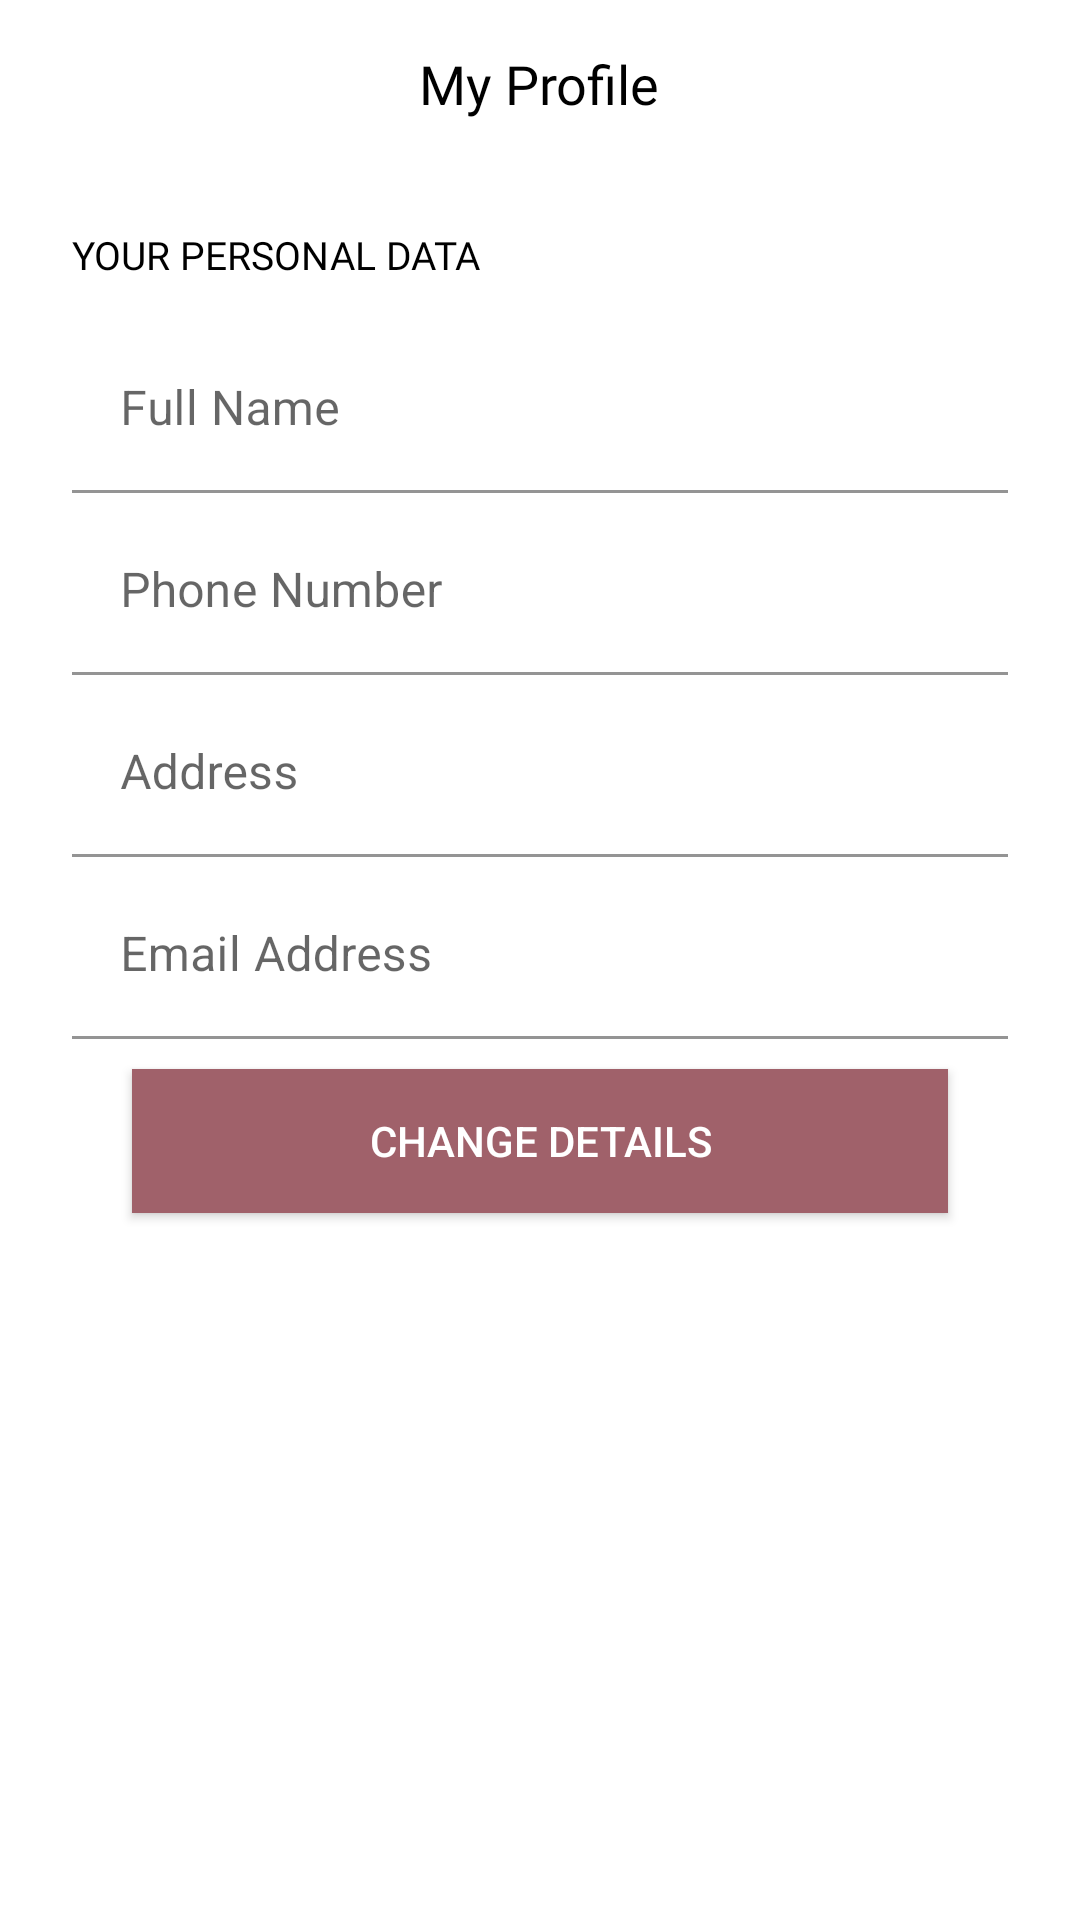

Android layout source for this screen:
<!-- AndroidManifest.xml: application theme Theme.Elibary -->
<!-- res/layout/activity_editprofile.xml -->
<?xml version="1.0" encoding="utf-8"?>
<androidx.constraintlayout.widget.ConstraintLayout xmlns:android="http://schemas.android.com/apk/res/android"
    xmlns:app="http://schemas.android.com/apk/res-auto"
    xmlns:tools="http://schemas.android.com/tools"
    android:layout_width="match_parent"
    android:layout_height="match_parent"
    tools:context=".editprofile">




            <LinearLayout
                android:id="@+id/linearLayout1"
                android:layout_width="match_parent"
                android:background="@color/white"
                android:layout_height="?actionBarSize"
                app:layout_constraintEnd_toEndOf="parent"
                app:layout_constraintStart_toStartOf="parent"
                app:layout_constraintTop_toTopOf="parent"
                android:gravity="center"
                >





                <LinearLayout
                    android:layout_width="match_parent"
                    android:gravity="center"
                    android:layout_gravity="center"
                    android:layout_height="wrap_content">
                    <TextView
                        android:layout_width="wrap_content"
                        android:layout_height="wrap_content"
                        android:text="My Profile"
                        android:fontFamily="@font/montserrat"
                        android:textColor="@color/black"
                        android:textSize="18sp"
                        />
                </LinearLayout>

            </LinearLayout>

    <ScrollView
        android:layout_width="match_parent"
        android:layout_height="0dp"
        app:layout_constraintTop_toBottomOf="@id/linearLayout1"
        >
            <LinearLayout
                android:layout_width="match_parent"
                android:layout_height="wrap_content"
                android:orientation="vertical"
                app:layout_constraintEnd_toEndOf="parent"
                app:layout_constraintStart_toStartOf="parent"
                app:layout_constraintTop_toBottomOf="@+id/linearLayout1">

                <LinearLayout
                    android:layout_width="match_parent"
                    android:paddingStart="24dp"
                    android:paddingEnd="24dp"
                    android:orientation="vertical"
                    android:gravity="center"
                    android:layout_height="wrap_content">


                    <LinearLayout
                        android:layout_width="match_parent"
                        android:orientation="vertical"
                        android:layout_marginTop="20dp"
                        android:layout_marginBottom="10dp"
                        android:layout_height="wrap_content">


                        <TextView
                            android:layout_width="wrap_content"
                            android:layout_height="wrap_content"
                            android:fontFamily="@font/montserrat"
                            android:textSize="13sp"
                            android:textColor="@color/black"
                            android:text="YOUR PERSONAL DATA"/>

                    </LinearLayout>
                    <LinearLayout
                        android:layout_width="match_parent"
                        android:layout_height="wrap_content"
                        android:layout_marginTop="5dp"
                        android:layout_marginBottom="20dp"
                        android:orientation="vertical"
                        >

                        <com.google.android.material.textfield.TextInputLayout
                            android:layout_width="match_parent"
                            android:layout_height="wrap_content"
                            android:hint="Full Name"

                            >
                            <com.google.android.material.textfield.TextInputEditText
                                android:layout_width="match_parent"
                                android:layout_height="wrap_content"
                                android:inputType="text"
                                android:id="@+id/edit_name"
                                android:background="@color/white"

                                >

                            </com.google.android.material.textfield.TextInputEditText>
                        </com.google.android.material.textfield.TextInputLayout>

                        <com.google.android.material.textfield.TextInputLayout
                            android:layout_width="match_parent"
                            android:layout_height="wrap_content"
                            android:hint="Phone Number"
                            android:layout_marginTop="5dp"
                            >
                            <com.google.android.material.textfield.TextInputEditText
                                android:layout_width="match_parent"
                                android:layout_height="wrap_content"
                                android:inputType="number"
                                android:id="@+id/edit_phone"
                                android:background="@color/white"

                                >

                            </com.google.android.material.textfield.TextInputEditText>
                        </com.google.android.material.textfield.TextInputLayout>
                        <com.google.android.material.textfield.TextInputLayout
                            android:layout_width="match_parent"
                            android:layout_height="wrap_content"
                            android:hint="Address"

                            android:layout_marginTop="5dp"
                            >
                            <com.google.android.material.textfield.TextInputEditText
                                android:layout_width="match_parent"
                                android:layout_height="wrap_content"
                                android:inputType="number"
                                android:id="@+id/address"
                                android:background="@color/white"

                                >

                            </com.google.android.material.textfield.TextInputEditText>
                        </com.google.android.material.textfield.TextInputLayout>

                        <com.google.android.material.textfield.TextInputLayout
                            android:layout_width="match_parent"
                            android:layout_height="wrap_content"
                            android:hint="Email Address"
                            android:layout_marginTop="5dp"

                            >
                            <com.google.android.material.textfield.TextInputEditText
                                android:layout_width="match_parent"
                                android:layout_height="wrap_content"
                                android:inputType="none"
                                android:id="@+id/edit_email"
                                android:background="@color/white"

                                >

                            </com.google.android.material.textfield.TextInputEditText>
                        </com.google.android.material.textfield.TextInputLayout>


                        <Button
                            android:layout_width="match_parent"
                            android:layout_height="wrap_content"
                            android:background="@color/main"
                            app:backgroundTint="@color/main"
                            android:text="Change Details"
                            android:textColor="@color/white"
                            android:id="@+id/save_changes"
                            android:layout_marginStart="20dp"
                            android:layout_marginEnd="20dp"
                            android:layout_marginTop="10dp"
                            android:layout_marginBottom="5dp"
                            />

                    </LinearLayout>

                </LinearLayout>


            </LinearLayout>



    </ScrollView>
</androidx.constraintlayout.widget.ConstraintLayout>
<!-- resources referenced by this layout -->
<resources>
  <color name="black">#FF000000</color>
  <color name="main">#A0616A</color>
  <color name="white">#FFFFFFFF</color>
  <style name="Theme.Elibary" parent="Theme.MaterialComponents.DayNight.NoActionBar">
          
          <item name="colorPrimary">@color/main</item>
          <item name="colorPrimaryVariant">@color/main</item>
          <item name="colorOnPrimary">@color/white</item>
          
          <item name="colorSecondary">@color/teal_200</item>
          <item name="colorSecondaryVariant">@color/teal_700</item>
          <item name="colorOnSecondary">@color/black</item>
          
          <item name="android:statusBarColor" tools:targetApi="l">?attr/colorPrimaryVariant</item>
          
      </style>
  <color name="teal_200">#FF03DAC5</color>
  <color name="teal_700">#FF018786</color>
</resources>
